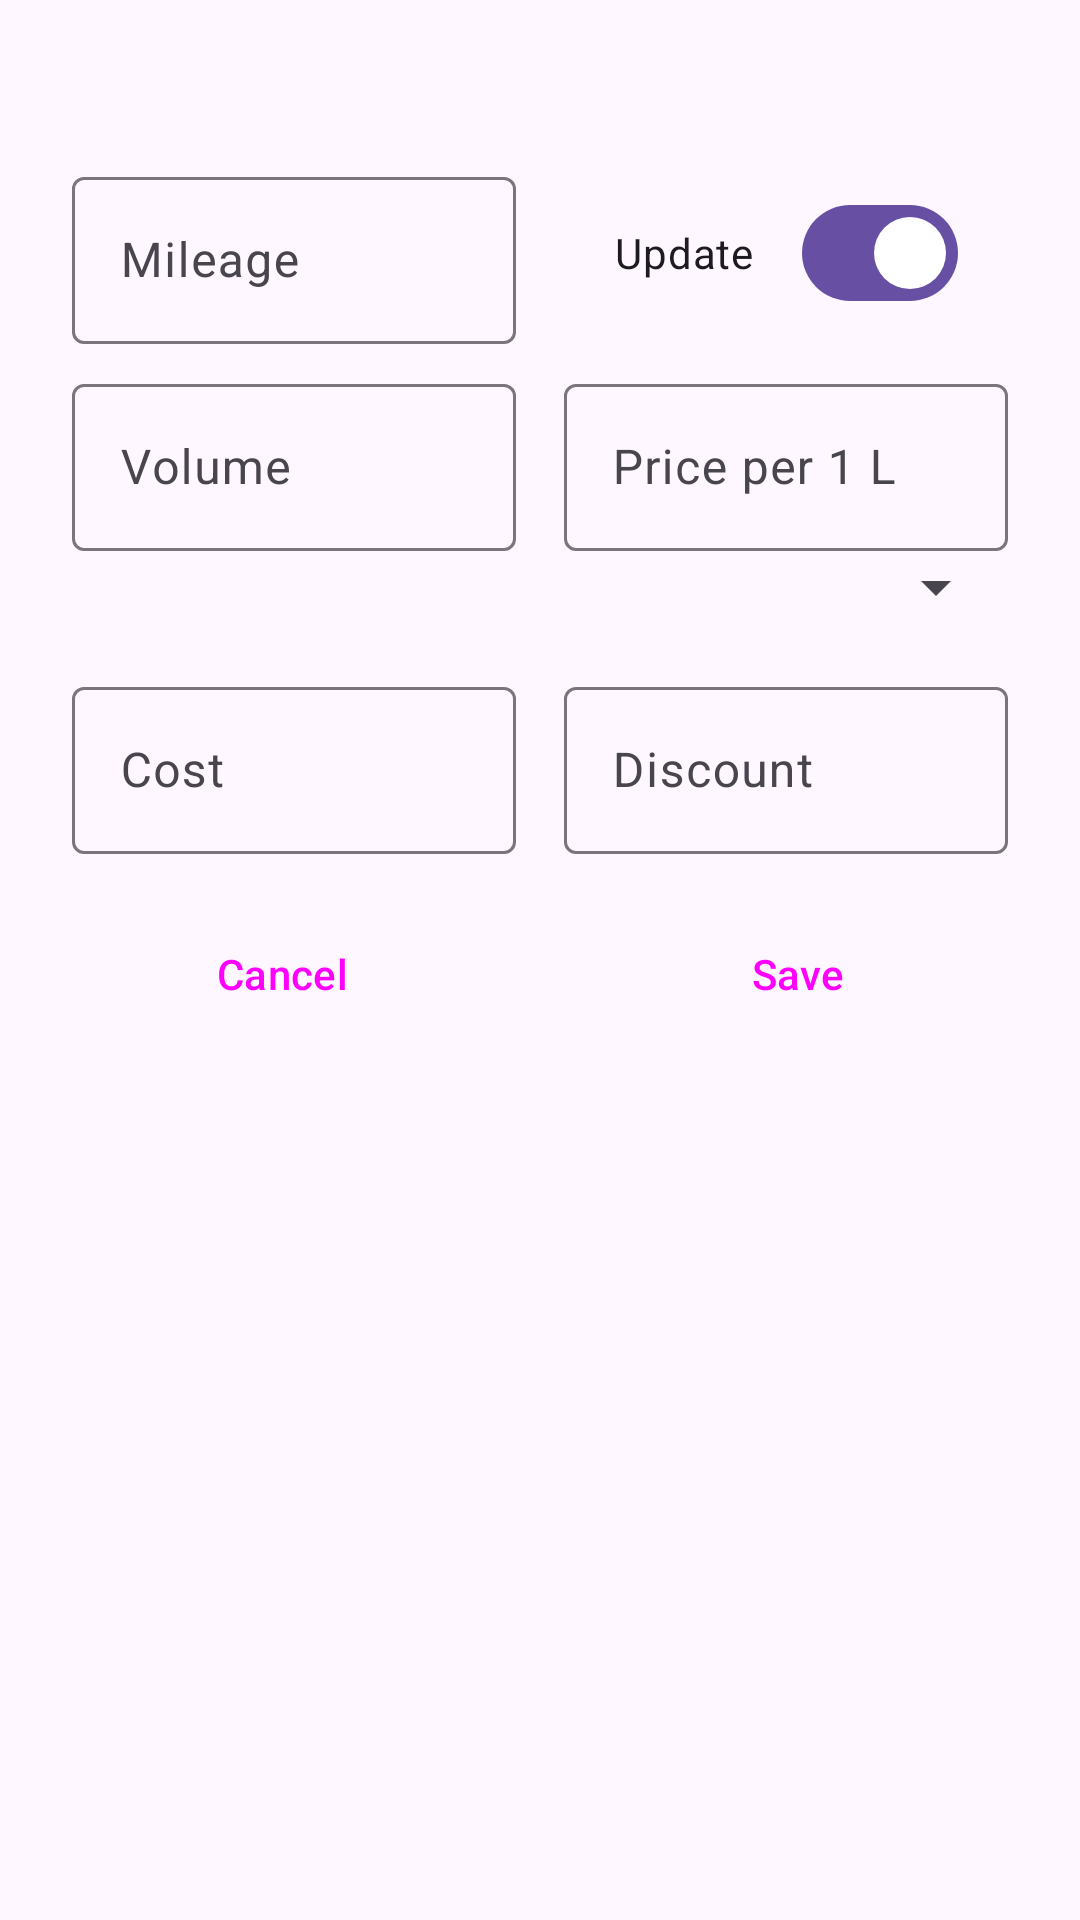

Layout XML and referenced resources for this Android screen:
<!-- AndroidManifest.xml: application theme Theme.MyAuto -->
<!-- res/layout/bottom_sheet_fuel.xml -->
<?xml version="1.0" encoding="utf-8"?>
<androidx.constraintlayout.widget.ConstraintLayout xmlns:android="http://schemas.android.com/apk/res/android"
    xmlns:app="http://schemas.android.com/apk/res-auto"
    android:layout_width="match_parent"
    android:layout_height="wrap_content"
    android:paddingHorizontal="24dp"
    android:paddingVertical="16dp">

    <com.google.android.material.materialswitch.MaterialSwitch
        android:id="@+id/mileageSwitch"
        android:layout_width="wrap_content"
        android:layout_height="wrap_content"
        android:checked="true"
        android:text="@string/update"
        android:textSize="14sp"
        app:layout_constraintBottom_toBottomOf="@+id/mileageETContainer"
        app:layout_constraintEnd_toEndOf="@+id/fuelPriceEditTextContainer"
        app:layout_constraintStart_toEndOf="@+id/mileageETContainer"
        app:layout_constraintStart_toStartOf="@+id/fuelPriceEditTextContainer"
        app:layout_constraintTop_toTopOf="@+id/mileageETContainer" />

    <com.google.android.material.textfield.TextInputLayout
        android:id="@+id/mileageETContainer"
        style="@style/Widget.Material3.TextInputLayout.OutlinedBox"
        android:layout_width="0dp"
        android:layout_height="wrap_content"
        android:layout_marginTop="8dp"
        android:hint="@string/mileage"
        app:layout_constraintEnd_toEndOf="@+id/volumeEditTextContainer"
        app:layout_constraintStart_toStartOf="parent"
        app:layout_constraintTop_toBottomOf="@+id/dateTimeTextView"
        app:suffixText="@string/km">

        <com.google.android.material.textfield.TextInputEditText
            android:id="@+id/mileageET"
            android:layout_width="match_parent"
            android:layout_height="wrap_content"
            android:inputType="number|numberDecimal" />
    </com.google.android.material.textfield.TextInputLayout>

    <TextView
        android:id="@+id/dateTimeTextView"
        android:layout_width="match_parent"
        android:layout_height="wrap_content"
        android:clickable="true"
        android:focusable="true"
        android:padding="4dp"
        android:textAlignment="center"
        android:textSize="16sp"
        app:layout_constraintEnd_toEndOf="parent"
        app:layout_constraintStart_toStartOf="parent"
        app:layout_constraintTop_toTopOf="parent" />

    <com.google.android.material.textfield.TextInputLayout
        android:id="@+id/volumeEditTextContainer"
        style="@style/Widget.Material3.TextInputLayout.OutlinedBox"
        android:layout_width="0dp"
        android:layout_height="wrap_content"
        android:layout_marginTop="8dp"
        android:layout_marginEnd="8dp"
        android:hint="@string/volume"
        app:layout_constraintEnd_toStartOf="@id/fuelPriceEditTextContainer"
        app:layout_constraintStart_toStartOf="parent"
        app:layout_constraintTop_toBottomOf="@+id/mileageETContainer"
        app:suffixText="@string/liter">

        <com.google.android.material.textfield.TextInputEditText
            android:id="@+id/volumeEditText"
            android:layout_width="match_parent"
            android:layout_height="wrap_content"
            android:inputType="number|numberDecimal" />
    </com.google.android.material.textfield.TextInputLayout>


    <com.google.android.material.textfield.TextInputLayout
        android:id="@+id/fuelPriceEditTextContainer"
        style="@style/Widget.Material3.TextInputLayout.OutlinedBox"
        android:layout_width="0dp"
        android:layout_height="wrap_content"
        android:layout_marginStart="8dp"
        android:layout_marginTop="8dp"
        android:hint="@string/fuel_price"
        app:layout_constraintEnd_toEndOf="parent"
        app:layout_constraintStart_toEndOf="@id/volumeEditTextContainer"
        app:layout_constraintTop_toBottomOf="@+id/mileageETContainer"
        app:suffixText="@string/ruble">

        <com.google.android.material.textfield.TextInputEditText
            android:id="@+id/fuelPriceEditText"
            android:layout_width="match_parent"
            android:layout_height="wrap_content"
            android:digits="0123456789."
            android:inputType="numberDecimal" />

        <Spinner
            android:id="@+id/fuelTypeSpinner"
            android:layout_width="match_parent"
            android:layout_height="wrap_content" />
    </com.google.android.material.textfield.TextInputLayout>

    <com.google.android.material.textfield.TextInputLayout
        android:id="@+id/costEditTextContainer"
        style="@style/Widget.Material3.TextInputLayout.OutlinedBox"
        android:layout_width="0dp"
        android:layout_height="wrap_content"
        android:layout_marginTop="16dp"
        android:layout_marginEnd="8dp"
        android:hint="@string/cost"
        app:suffixText="@string/ruble"
        app:layout_constraintEnd_toStartOf="@id/discountEditTextContainer"
        app:layout_constraintStart_toStartOf="parent"
        app:layout_constraintTop_toBottomOf="@+id/fuelPriceEditTextContainer">

        <com.google.android.material.textfield.TextInputEditText
            android:id="@+id/costEditText"
            android:layout_width="match_parent"
            android:layout_height="wrap_content"
            android:inputType="number|numberDecimal" />
    </com.google.android.material.textfield.TextInputLayout>

    <com.google.android.material.textfield.TextInputLayout
        android:id="@+id/discountEditTextContainer"
        style="@style/Widget.Material3.TextInputLayout.OutlinedBox"
        android:layout_width="0dp"
        android:layout_height="wrap_content"
        android:layout_marginStart="8dp"
        android:layout_marginTop="16dp"
        android:hint="@string/discount"
        app:suffixText="@string/ruble"
        app:layout_constraintEnd_toEndOf="parent"
        app:layout_constraintStart_toEndOf="@id/costEditTextContainer"
        app:layout_constraintTop_toBottomOf="@+id/fuelPriceEditTextContainer">

        <com.google.android.material.textfield.TextInputEditText
            android:id="@+id/discountEditText"
            android:layout_width="match_parent"
            android:layout_height="wrap_content"
            android:inputType="number|numberDecimal" />
    </com.google.android.material.textfield.TextInputLayout>

    <Button
        android:id="@+id/cancelButton"
        style="@style/Widget.Material3.Button.OutlinedButton"
        android:layout_width="0dp"
        android:layout_height="wrap_content"
        android:layout_marginTop="16dp"
        android:layout_marginEnd="16dp"
        android:text="@string/cancel"
        app:layout_constraintEnd_toStartOf="@id/saveButton"
        app:layout_constraintStart_toStartOf="parent"
        app:layout_constraintTop_toBottomOf="@+id/costEditTextContainer" />

    <Button
        android:id="@+id/saveButton"
        style="@style/Widget.Material3.Button.TonalButton"
        android:layout_width="0dp"
        android:layout_height="wrap_content"
        android:layout_marginStart="16dp"
        android:layout_marginTop="16dp"
        android:text="@string/save"
        app:layout_constraintEnd_toEndOf="parent"
        app:layout_constraintStart_toEndOf="@id/cancelButton"
        app:layout_constraintTop_toBottomOf="@+id/costEditTextContainer" />



</androidx.constraintlayout.widget.ConstraintLayout>
<!-- resources referenced by this layout -->
<resources>
  <string name="cancel">Cancel</string>
  <string name="cost">Сost</string>
  <string name="discount">Discount</string>
  <string name="fuel_price">Price per 1 L</string>
  <string name="km">km</string>
  <string name="liter">L</string>
  <string name="mileage">Mileage</string>
  <string name="ruble" translatable="false">₽</string>
  <string name="save">Save</string>
  <string name="update">Update</string>
  <string name="volume">Volume</string>
  <style name="Theme.MyAuto" parent="Base.Theme.MyAuto" />
  <style name="Base.Theme.MyAuto" parent="Theme.Material3.DayNight.NoActionBar">
          
          
      </style>
</resources>
